Labelled photos from "classification", an image-classification folder in ingbeeedd/libtorch_vs2017_example. The possible labels are: dot particle, misprint, scratch.

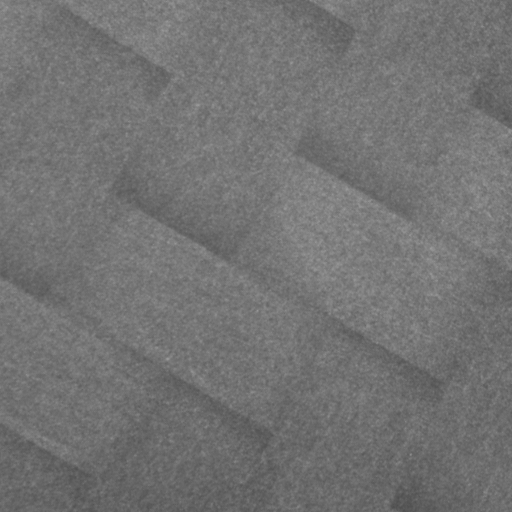
Label: dot particle

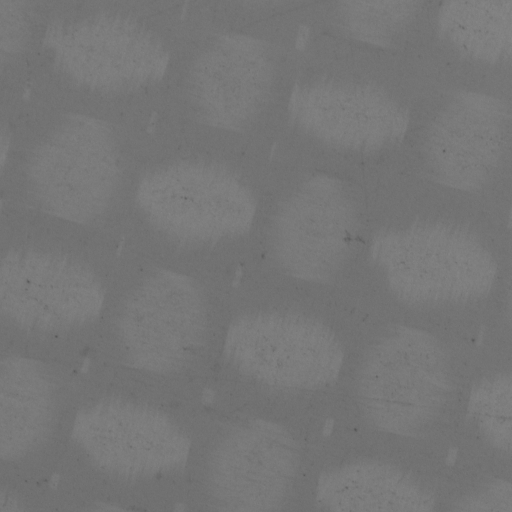
Label: scratch

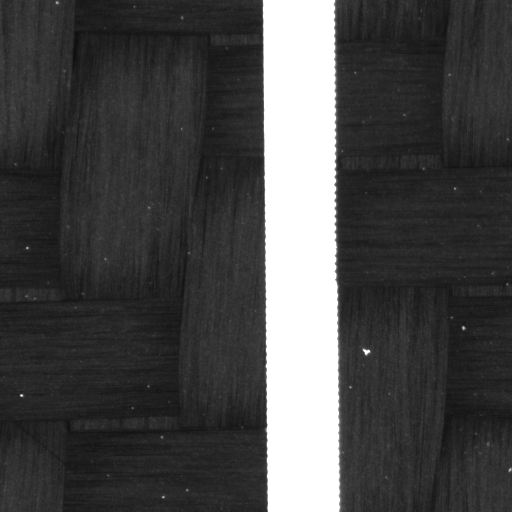
Label: misprint

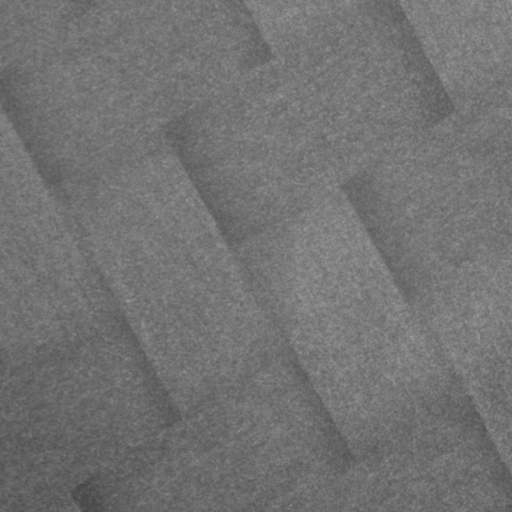
Label: dot particle

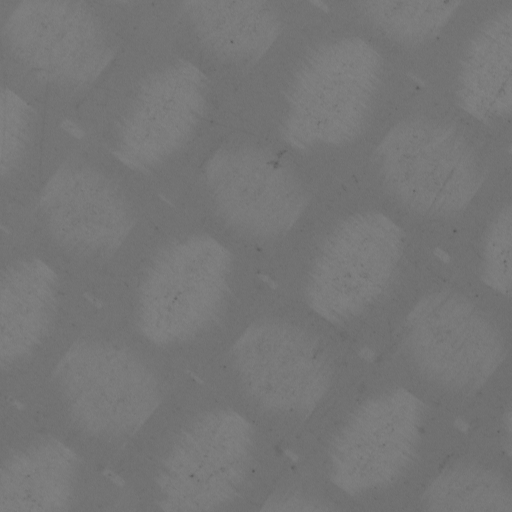
Label: scratch

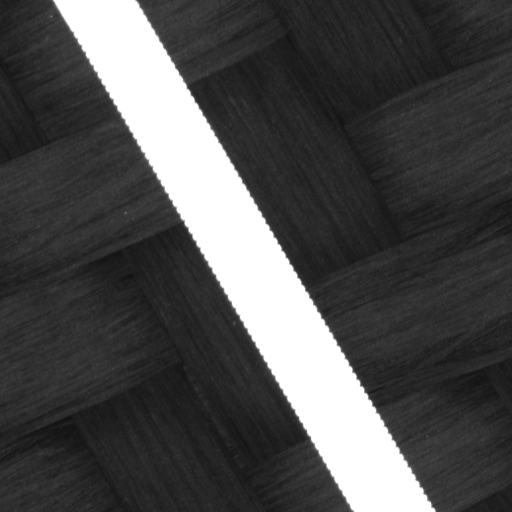
Label: misprint
